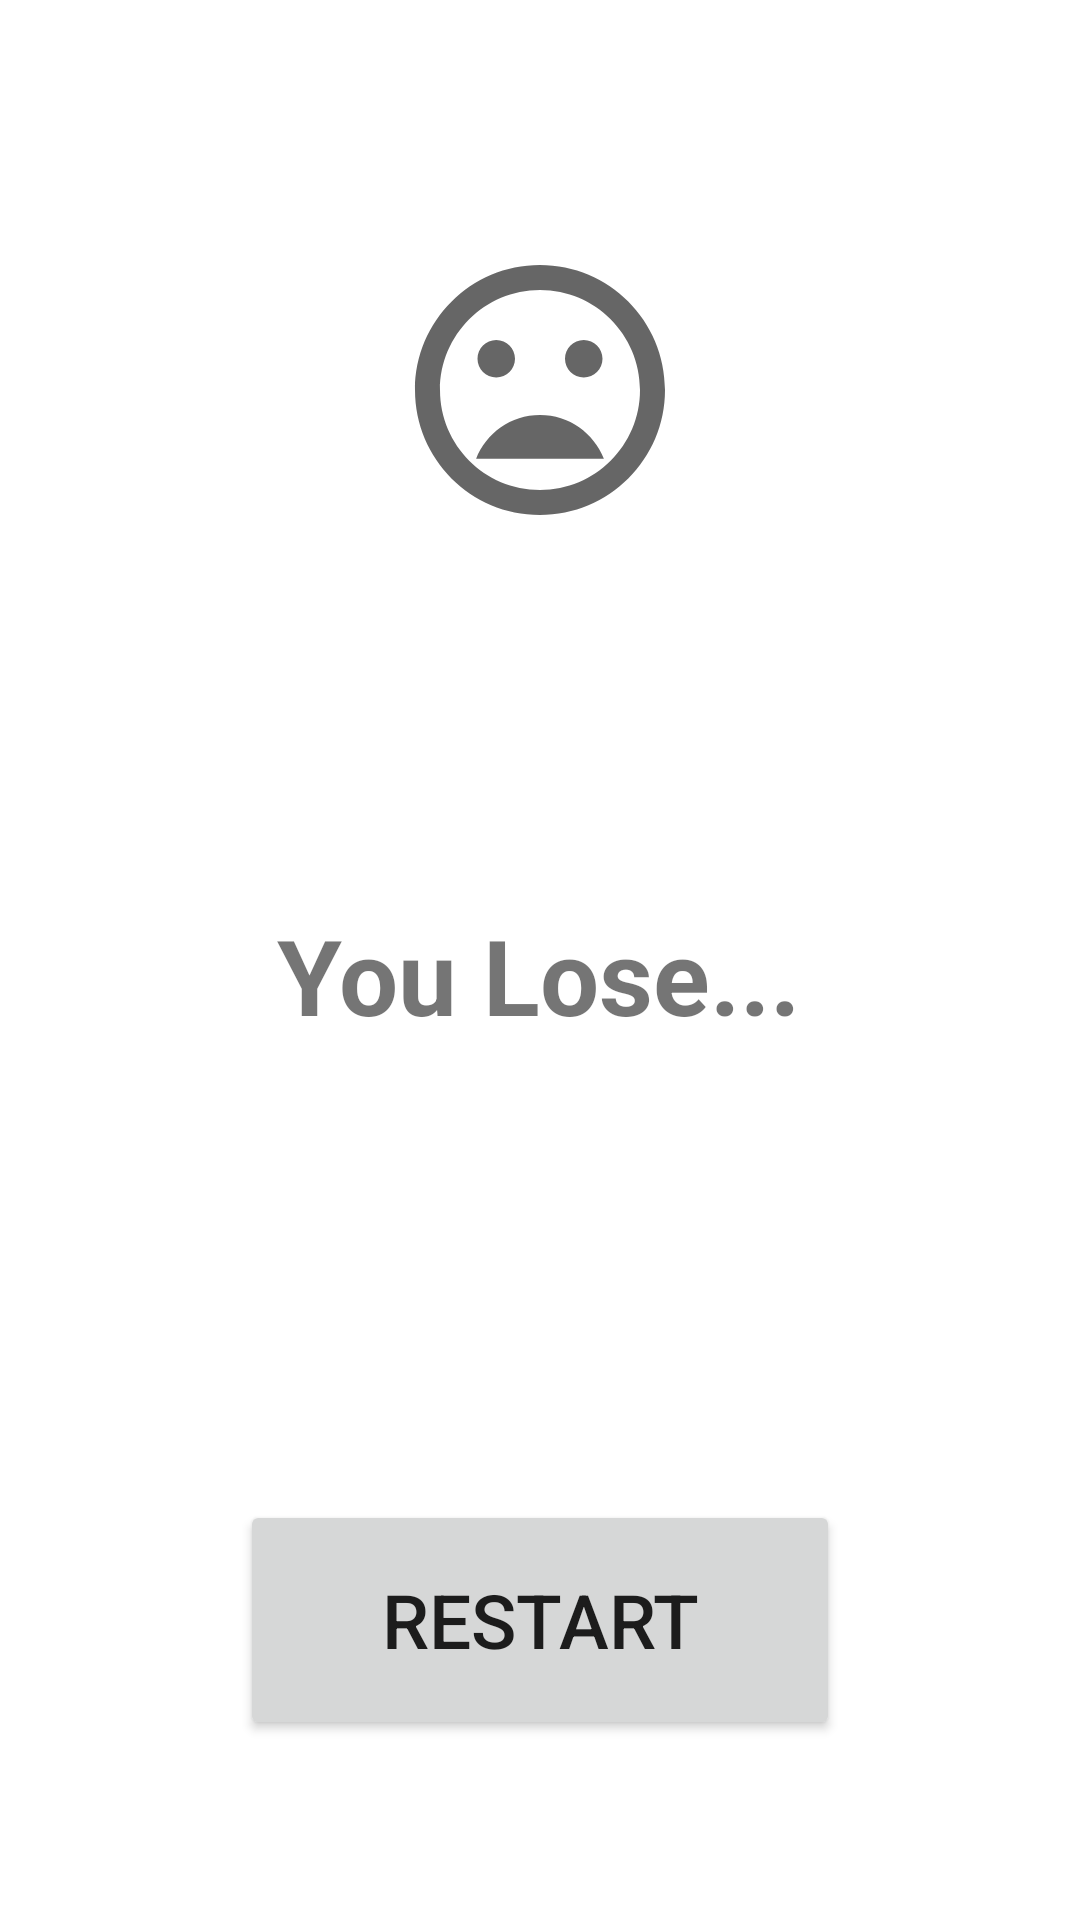

Here is an Android app screen rendered from its layout file. Give the layout XML and the strings, colors and styles it references.
<!-- AndroidManifest.xml: application theme Theme.CasinoGame -->
<!-- res/layout/fragment_result.xml -->
<?xml version="1.0" encoding="utf-8"?>
<androidx.constraintlayout.widget.ConstraintLayout xmlns:android="http://schemas.android.com/apk/res/android"
    xmlns:app="http://schemas.android.com/apk/res-auto"
    xmlns:tools="http://schemas.android.com/tools"
    android:layout_width="match_parent"
    android:layout_height="match_parent"
    tools:context=".Result">


    <ImageView
        android:id="@+id/bad_svg"
        android:layout_width="wrap_content"
        android:layout_height="wrap_content"
        android:layout_marginTop="80dp"
        android:src="@drawable/ic_bad"
        app:layout_constraintEnd_toEndOf="parent"
        app:layout_constraintStart_toStartOf="parent"
        app:layout_constraintTop_toTopOf="parent" />

    <TextView
        android:id="@+id/result_text"
        android:layout_width="wrap_content"
        android:layout_height="wrap_content"
        android:layout_marginTop="77dp"
        android:text="@string/you_lose"
        android:textSize="35sp"
        android:textStyle="bold"
        app:layout_constraintBottom_toTopOf="@+id/restart_btn"
        app:layout_constraintEnd_toEndOf="parent"
        app:layout_constraintHorizontal_bias="0.497"
        app:layout_constraintStart_toStartOf="parent"
        app:layout_constraintTop_toBottomOf="@+id/bad_svg"
        app:layout_constraintVertical_bias="0.228" />

    <Button
        android:id="@+id/restart_btn"
        android:layout_width="200dp"
        android:layout_height="80dp"
        android:layout_marginBottom="60dp"
        android:text="@string/restart"
        android:textSize="25sp"
        app:layout_constraintBottom_toBottomOf="parent"
        app:layout_constraintEnd_toEndOf="parent"
        app:layout_constraintStart_toStartOf="parent" />
</androidx.constraintlayout.widget.ConstraintLayout>
<!-- resources referenced by this layout -->
<resources>
  <!-- drawable ic_bad (drawable) -->
  <vector android:height="100dp" android:tint="?attr/colorControlNormal"
      android:viewportHeight="24" android:viewportWidth="24"
      android:width="100dp" xmlns:android="http://schemas.android.com/apk/res/android">
      <path android:fillColor="@android:color/white" android:pathData="M11.99,2C6.47,2 2,6.48 2,12s4.47,10 9.99,10C17.52,22 22,17.52 22,12S17.52,2 11.99,2zM12,20c-4.42,0 -8,-3.58 -8,-8s3.58,-8 8,-8 8,3.58 8,8 -3.58,8 -8,8zM15.5,11c0.83,0 1.5,-0.67 1.5,-1.5S16.33,8 15.5,8 14,8.67 14,9.5s0.67,1.5 1.5,1.5zM8.5,11c0.83,0 1.5,-0.67 1.5,-1.5S9.33,8 8.5,8 7,8.67 7,9.5 7.67,11 8.5,11zM12,14c-2.33,0 -4.31,1.46 -5.11,3.5h10.22c-0.8,-2.04 -2.78,-3.5 -5.11,-3.5z"/>
  </vector>
  <string name="restart">Restart</string>
  <string name="you_lose">You Lose...</string>
  <style name="Theme.CasinoGame" parent="Theme.MaterialComponents.DayNight.NoActionBar">
          
          <item name="colorPrimary">@color/purple_500</item>
          <item name="colorPrimaryVariant">@color/white</item>
          <item name="colorOnPrimary">@color/white</item>
          
          <item name="colorSecondary">@color/teal_200</item>
          <item name="colorSecondaryVariant">@color/teal_700</item>
          <item name="colorOnSecondary">@color/black</item>
          
          <item name="android:windowFullscreen">false</item>
          <item name="android:windowContentOverlay">@null</item>
          <item name="android:fitsSystemWindows">false</item>
          <item name="android:statusBarColor" tools:targetApi="l">?attr/colorPrimaryVariant</item>
          
      </style>
  <!-- not gathered from this repository: default colours our renderer supplied (Android Studio template values) -->
  <color name="purple_500">#FF6200EE</color>
  <color name="teal_200">#FF03DAC5</color>
  <color name="teal_700">#FF018786</color>
  <color name="black">#FF000000</color>
  <color name="white">#FFFFFFFF</color>
</resources>
